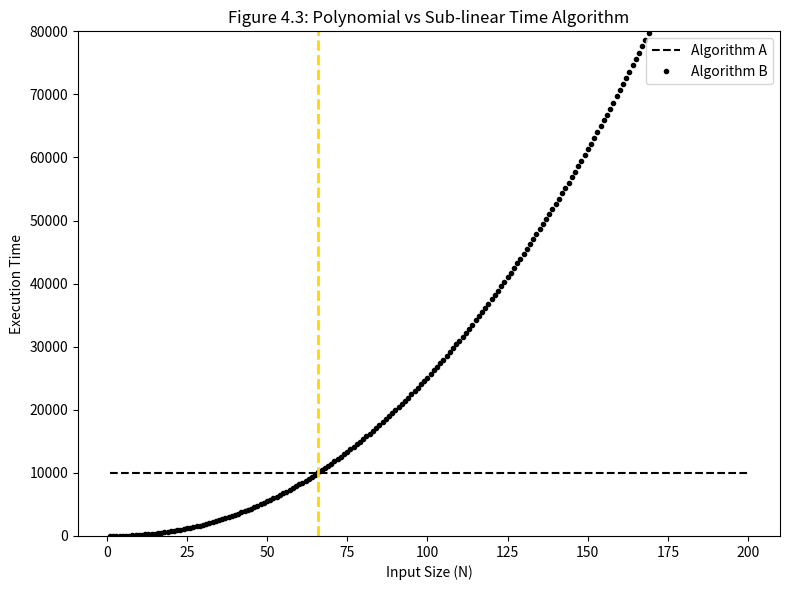

Reproduce this figure in Python.
import numpy as np
import matplotlib.pyplot as plt

# N range
N = np.arange(1, 201)

# Algorithm A: constant time (horizontal line at 10000)
A = 10000 * np.ones_like(N)

# Algorithm B: polynomial time (quadratic growth)
B = N ** 2.2

# Plot
plt.figure(figsize=(8, 6))
plt.plot(N, A, 'k--', label='Algorithm A')   # dashed line
plt.plot(N, B, 'k.', label='Algorithm B')    # dotted points

# Threshold where B exceeds A
threshold_index = np.argmax(B > A[0])
plt.axvline(x=N[threshold_index], color='gold', linestyle='--', linewidth=2)

# Labels and legend
plt.xlabel('Input Size (N)')
plt.ylabel('Execution Time')
plt.legend()

# Set y-axis limit to match the original graph
plt.ylim(0, 80000)

# Title
plt.title('Figure 4.3: Polynomial vs Sub-linear Time Algorithm')

plt.tight_layout()
plt.show()
